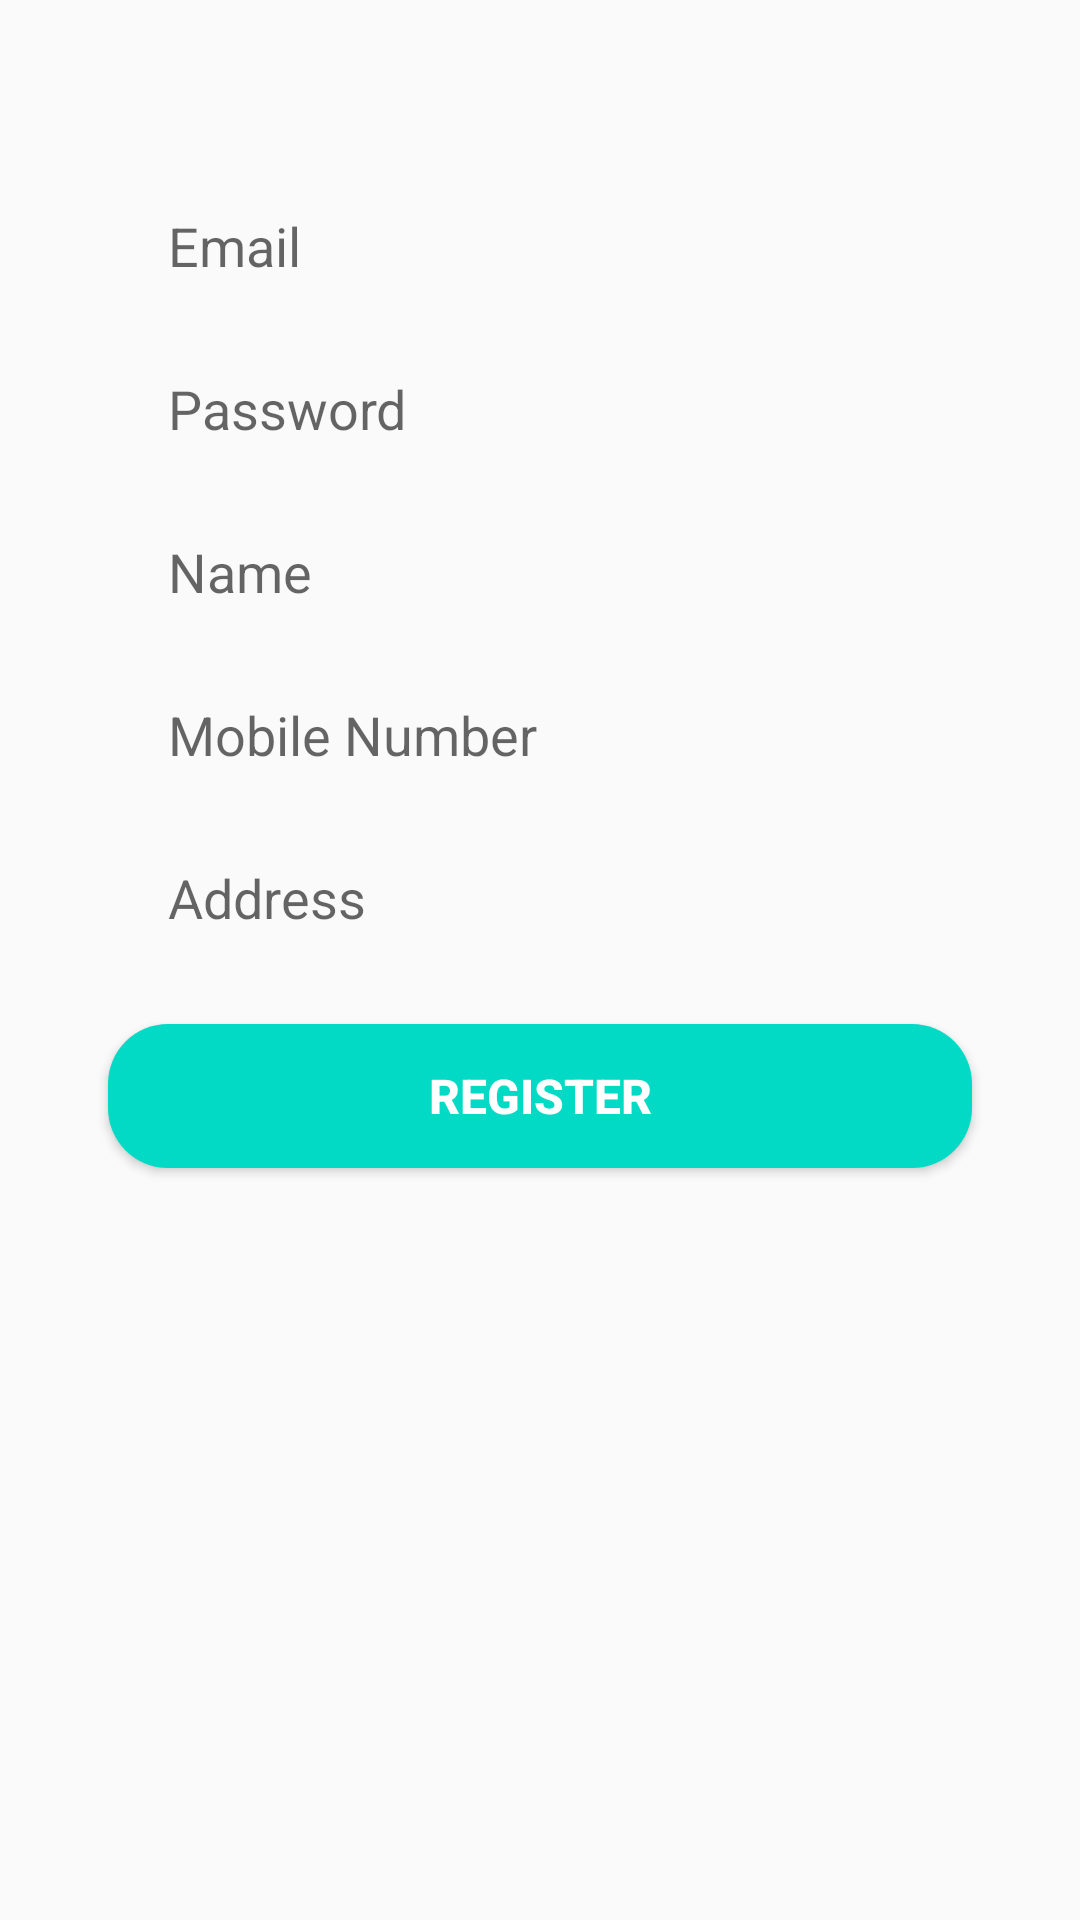

Layout XML and referenced resources for this Android screen:
<!-- AndroidManifest.xml: application theme Theme.LaundryTelkom -->
<!-- res/layout/signup_tab_fragment.xml -->
<?xml version="1.0" encoding="utf-8"?>
<androidx.constraintlayout.widget.ConstraintLayout xmlns:android="http://schemas.android.com/apk/res/android"
    xmlns:app="http://schemas.android.com/apk/res-auto"
    android:layout_width="match_parent"
    android:layout_height="match_parent">

    <EditText
        android:id="@+id/email"
        android:layout_width="0dp"
        android:layout_height="wrap_content"
        android:background="@drawable/edit_text_bg"
        android:hint="Email"
        android:paddingLeft="20dp"
        android:paddingTop="10dp"
        android:paddingBottom="10dp"
        app:layout_constraintBottom_toBottomOf="parent"
        app:layout_constraintEnd_toEndOf="parent"
        app:layout_constraintHorizontal_bias=".5"
        app:layout_constraintStart_toStartOf="parent"
        app:layout_constraintTop_toTopOf="parent"
        app:layout_constraintVertical_bias=".1"
        app:layout_constraintWidth_percent=".8" />

    <EditText
        android:id="@+id/password"
        android:layout_width="0dp"
        android:inputType="textPassword"
        android:layout_height="wrap_content"
        android:layout_marginTop="10dp"
        android:background="@drawable/edit_text_bg"
        android:hint="Password"
        android:paddingLeft="20dp"
        android:paddingTop="10dp"
        android:paddingBottom="10dp"
        app:layout_constraintBottom_toBottomOf="parent"
        app:layout_constraintEnd_toEndOf="parent"
        app:layout_constraintHorizontal_bias=".5"
        app:layout_constraintStart_toStartOf="parent"
        app:layout_constraintTop_toBottomOf="@+id/email"
        app:layout_constraintVertical_bias="0"
        app:layout_constraintWidth_percent=".8" />

    <EditText
        android:id="@+id/nama"
        android:layout_width="0dp"
        android:layout_height="wrap_content"
        android:background="@drawable/edit_text_bg"
        android:hint="Name"
        android:layout_marginTop="10dp"
        android:paddingLeft="20dp"
        android:paddingTop="10dp"
        android:paddingBottom="10dp"
        app:layout_constraintBottom_toBottomOf="parent"
        app:layout_constraintEnd_toEndOf="parent"
        app:layout_constraintHorizontal_bias=".5"
        app:layout_constraintStart_toStartOf="parent"
        app:layout_constraintTop_toBottomOf="@+id/password"
        app:layout_constraintVertical_bias="0"
        app:layout_constraintWidth_percent=".8" />

    <EditText
        android:id="@+id/mobile_num"
        android:layout_width="0dp"
        android:layout_marginTop="10dp"
        android:layout_height="wrap_content"
        android:background="@drawable/edit_text_bg"
        android:hint="Mobile Number"
        android:paddingLeft="20dp"
        android:paddingTop="10dp"
        android:paddingBottom="10dp"
        app:layout_constraintBottom_toBottomOf="parent"
        app:layout_constraintEnd_toEndOf="parent"
        app:layout_constraintHorizontal_bias=".5"
        app:layout_constraintStart_toStartOf="parent"
        app:layout_constraintTop_toBottomOf="@+id/nama"
        app:layout_constraintVertical_bias="0"
        app:layout_constraintWidth_percent=".8" />


    <EditText
        android:id="@+id/alamat"
        android:layout_width="0dp"
        android:layout_height="wrap_content"
        android:background="@drawable/edit_text_bg"
        android:layout_marginTop="10dp"
        android:hint="Address"
        android:paddingLeft="20dp"
        android:paddingTop="10dp"
        android:paddingBottom="10dp"
        app:layout_constraintBottom_toBottomOf="parent"
        app:layout_constraintEnd_toEndOf="parent"
        app:layout_constraintStart_toStartOf="parent"
        app:layout_constraintTop_toBottomOf="@+id/mobile_num"
        app:layout_constraintVertical_bias="0.0"
        app:layout_constraintWidth_percent=".8" />

    <androidx.appcompat.widget.AppCompatButton
        android:id="@+id/signup"
        android:layout_width="0dp"
        android:layout_height="wrap_content"
        android:layout_marginTop="20dp"
        android:background="@drawable/button_bg"
        android:text="Register"
        android:textColor="@color/white"
        android:textSize="16sp"
        android:textStyle="bold"
        app:layout_constraintBottom_toBottomOf="parent"
        app:layout_constraintEnd_toEndOf="parent"
        app:layout_constraintStart_toStartOf="parent"
        app:layout_constraintTop_toBottomOf="@+id/alamat"
        app:layout_constraintVertical_bias="0.0"
        app:layout_constraintWidth_percent=".8" />


</androidx.constraintlayout.widget.ConstraintLayout>
<!-- resources referenced by this layout -->
<resources>
  <color name="white">#FFFFFFFF</color>
  <!-- drawable button_bg (drawable) -->
  <?xml version="1.0" encoding="utf-8"?>
  <shape xmlns:android="http://schemas.android.com/apk/res/android">
  
      <corners android:radius="20dp"/>
      <solid android:color="@color/teal_200"/>
  
  
  </shape>
  <style name="Theme.LaundryTelkom" parent="Theme.AppCompat.Light.DarkActionBar">
          <item name="android:forceDarkAllowed">false</item>
          
          <item name="colorPrimary">@color/blue_primary</item>
          <item name="colorPrimaryVariant">@color/purple_700</item>
          <item name="colorOnPrimary">@color/white</item>
          
          <item name="colorSecondary">@color/teal_200</item>
          <item name="colorSecondaryVariant">@color/teal_700</item>
          <item name="colorOnSecondary">@color/black</item>
          
          <item name="android:statusBarColor" tools:targetApi="l">?attr/colorPrimaryVariant</item>
          
  
      </style>
  <color name="teal_200">#FF03DAC5</color>
  <color name="blue_primary">#0984e3</color>
  <color name="purple_700">#FF3700B3</color>
  <color name="teal_700">#FF018786</color>
  <color name="black">#FF000000</color>
</resources>
